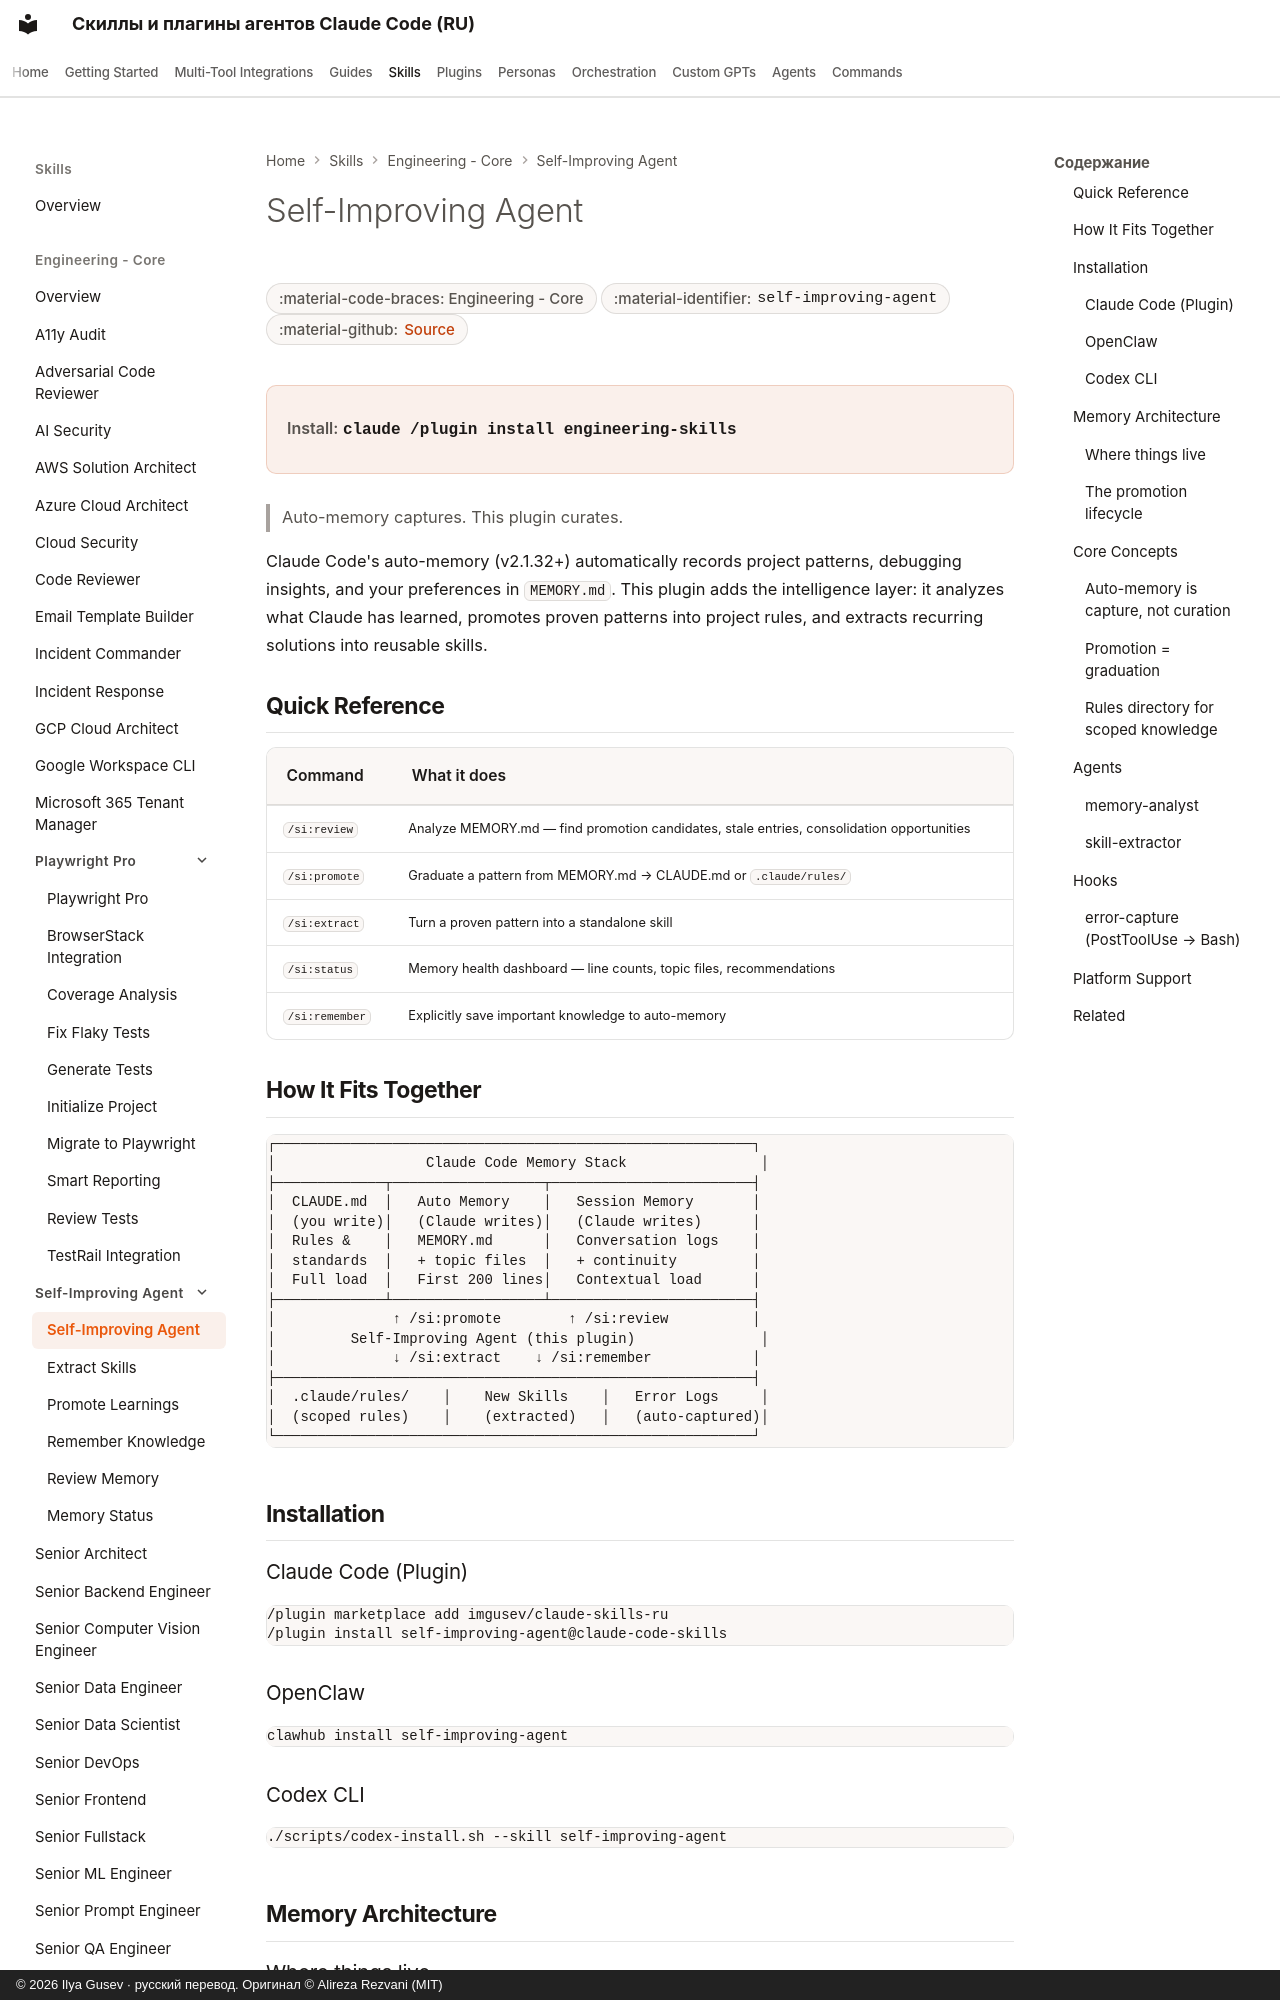

repository: imgusev/claude-skills-ru · page: skills/engineering-team/self-improving-agent/index.html · generator: mkdocs · copyright: © 2026 Ilya Gusev · русский перевод. Оригинал © Alireza Rezvani (MIT)

---
title: "Self-Improving Agent — Agent Skill & Codex Plugin"
description: "Curate Claude Code's auto-memory into durable project knowledge. Analyze MEMORY.md for patterns, promote proven learnings to CLAUDE.md and."
---
